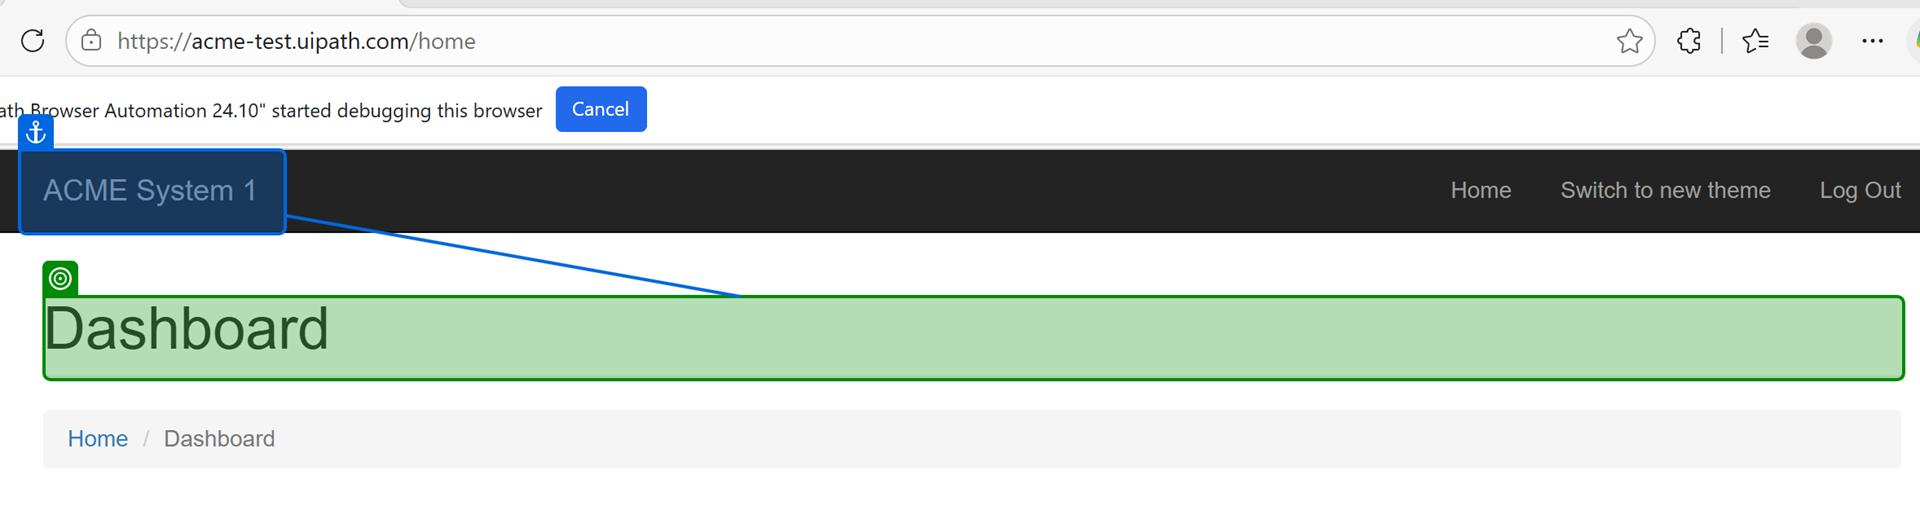
Task: Use the "check app state" and "verify execution" features to check if the user is logged in to the ACME page. If the user is not logged in, log an error message. If the user is logged in, navigate to Vendor > Add New Vendor section. Enter the details of the new vendor and verify that the vendor is added successfully. 
Workflow: NavigatingToAddVendorPage

Step 1: check the heading in window 'ACME System 1 - Dashboard' (msedge.exe)
